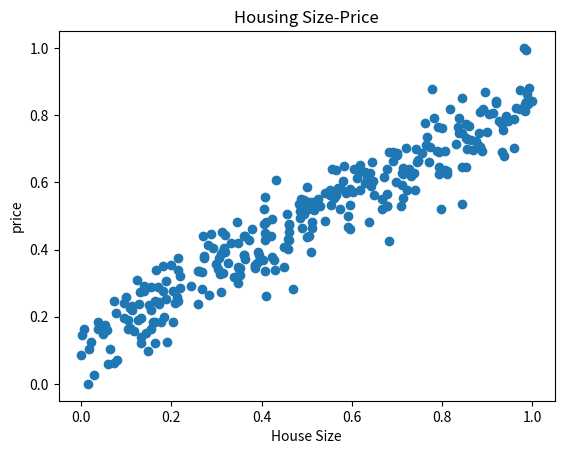
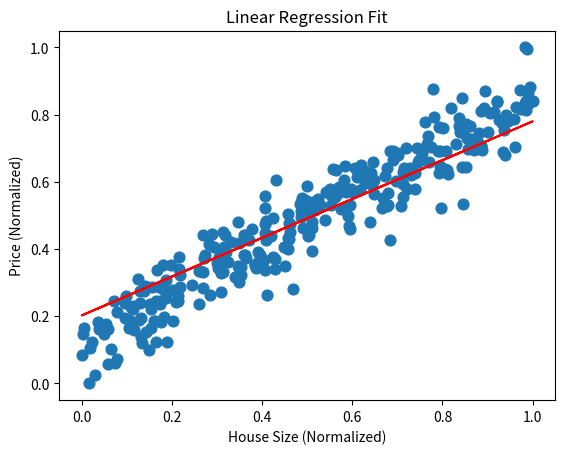

Reproduce these figures in Python, in order.

import numpy as np
import matplotlib.pyplot as plt


# In this example i will reacreate the "classic Batch Gradient Descent" optimization algorithm but i will use the vector approach
# Where theta is a vector that contains w and b. (also i ll follow the approac where i add ones to the X verctor)  


if __name__ == "__main__" :

    # Data Preparation
    m = 300
    mySeed = np.random.seed(44)
    X = np.random.uniform(25, 250, m) # House Size

    noise = np.random.normal(0, 30000, m)
    y= 1500*X + noise # Price in dollars

    X_normalized = (X - min(X))/(max(X) - min(X))
    y_normalized = (y - min(y))/(max(y) - min(y))

    plt.title('Housing Size-Price')
    plt.scatter(X_normalized,y_normalized)
    plt.xlabel("House Size")
    plt.ylabel("price")
    plt.show()


    # Add a column of ones at X 
    m = X.shape[0]
    X_with_ones_normalized = np.c_[np.ones(m), X_normalized]  # shape: (m, n+1)
    #print(X_with_ones_normalized)

    # temp = np.array([[1, 1, 1], [2, 3, 4]]).T
    # y = np.array([21, 32, 40])

    # Model Decision: Linear Regression (y = wX + b)
    w = 0.0
    b = 0.0
    theta = np.array([b,w]) # Because the ones in X are in the first column thats why b goes first -at the top of the column vector- 
    #print(theta)


    # Predict
    def predict(X,theta):
        return np.dot(X,theta)
    

    # Calculate Loss
    def calculate_Loss(y, X, theta):
        # MSE = 1/m * Σ(y_hat - y)^2
        m = len(y)
        y_hat = predict(X, theta)
        loss = (1/m)*np.sum((y_hat - y)**2)
        return loss
    
    
    # Calculate Gradient
    def calculate_gradient(y, X, theta):
        m = len(y)
        y_hat = predict(X, theta)
        X_trabsposed = X.transpose()
        grad_theta = (2/m) * np.dot(X_trabsposed,(y_hat - y))
        return grad_theta
    
    
    # Gradient Descent
    def gradient_descent(y,X,theta,lr=0.001,epochs=100):
        for i in range(epochs):
            grad_theta = calculate_gradient(y,X, theta) # [grad_b, grad_w]
            theta = theta - lr*grad_theta

            if (i % 10 == 0):
                print(f'Epoch {i}, Loss: {calculate_Loss(y, X, theta)}')
        
        return theta
 
    final_theta = gradient_descent(y_normalized, X_with_ones_normalized, theta, lr=0.1, epochs=100)
    print(f"Final weight: {final_theta[1]}, Final bias: {final_theta[0]}")


    plt.scatter(X_normalized, y_normalized, s=60)
    plt.plot(X_normalized, predict(X_with_ones_normalized, final_theta), color='red')
    plt.xlabel("House Size (Normalized)")
    plt.ylabel("Price (Normalized)")
    plt.title("Linear Regression Fit")
    plt.show()
